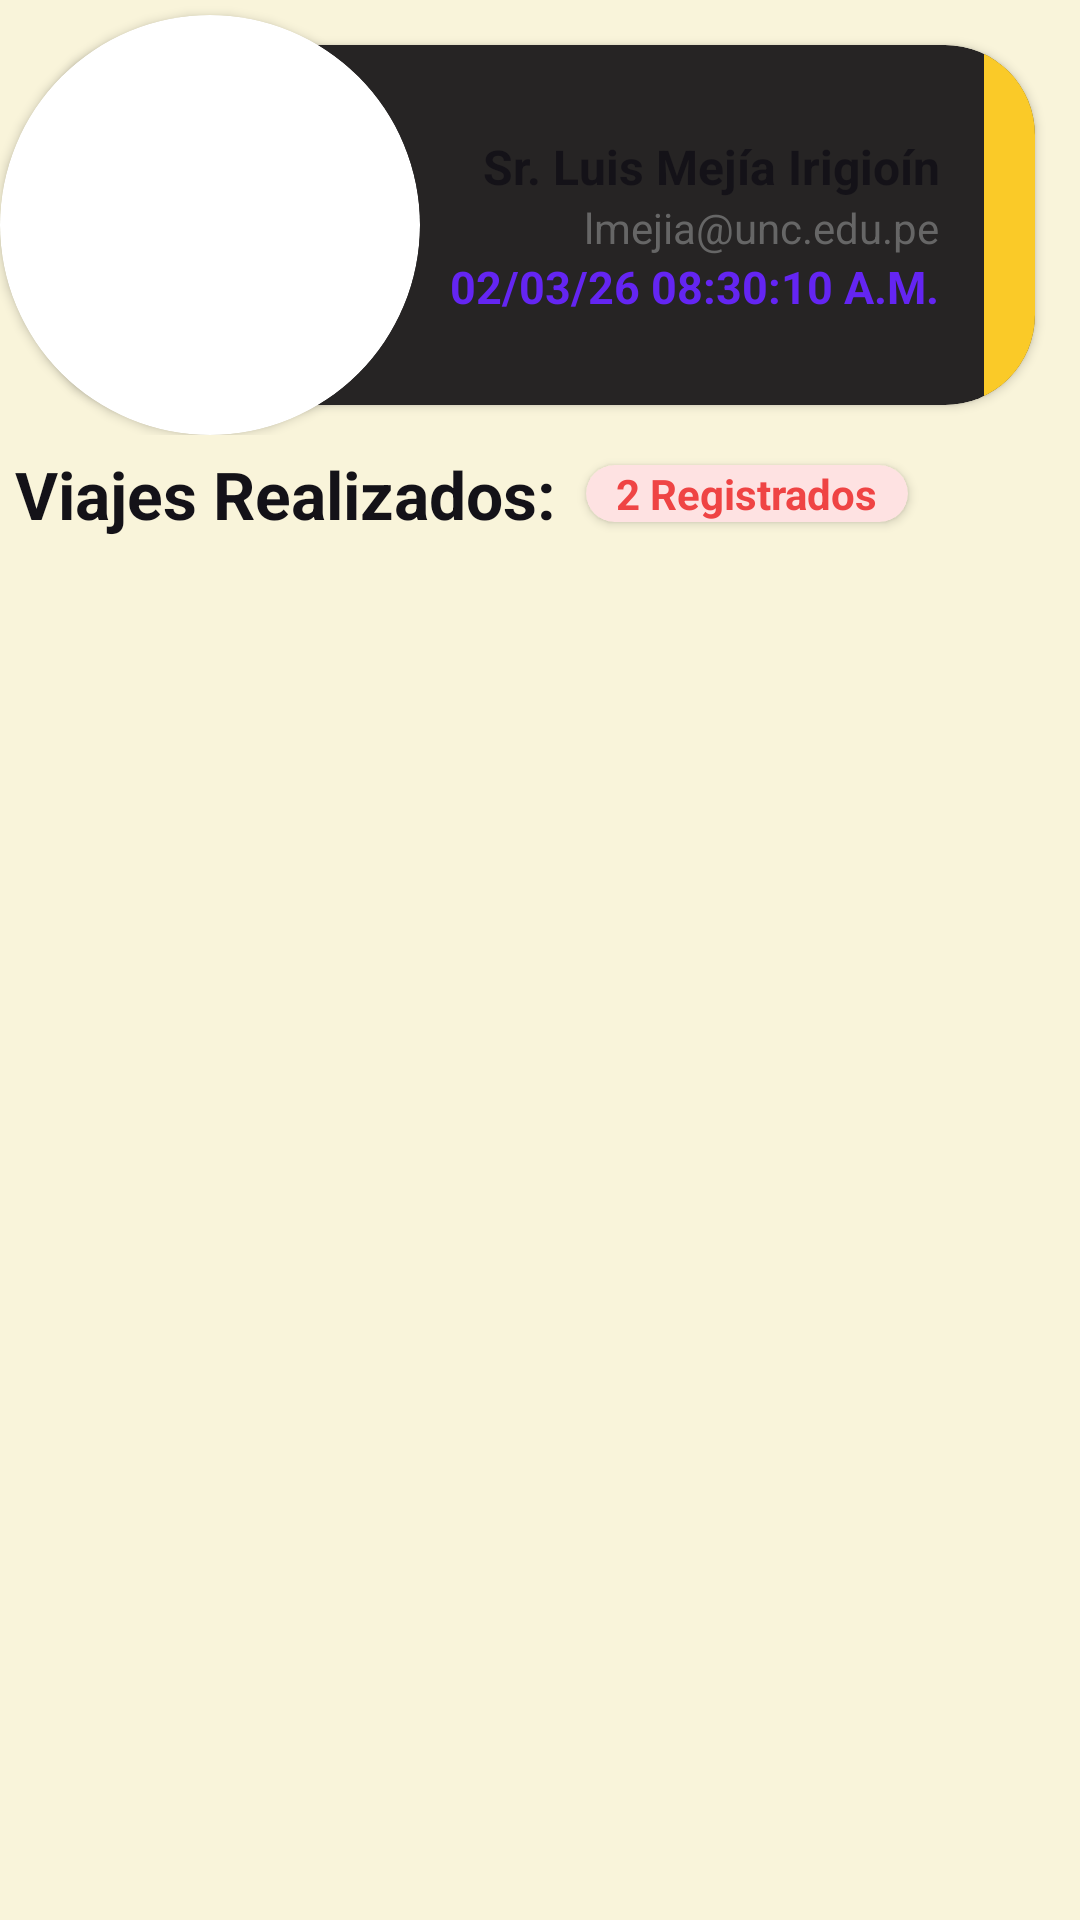

The Android layout XML behind this screen, and the referenced resources:
<!-- AndroidManifest.xml: application theme Theme.ProjectQapacApp -->
<!-- res/layout/fragment_rating.xml -->
<?xml version="1.0" encoding="utf-8"?>
<androidx.constraintlayout.widget.ConstraintLayout xmlns:android="http://schemas.android.com/apk/res/android"
    xmlns:app="http://schemas.android.com/apk/res-auto"
    xmlns:tools="http://schemas.android.com/tools"
    android:layout_width="match_parent"
    android:layout_height="match_parent"
    tools:context=".fragments.main.RatingFragment">

    <include
        android:id="@+id/ly_profile_user"
        layout="@layout/ly_profile_item" />

    <LinearLayout
        android:id="@+id/llRating"
        android:layout_marginTop="5dp"
        app:layout_constraintStart_toStartOf="parent"
        app:layout_constraintEnd_toEndOf="parent"
        app:layout_constraintTop_toBottomOf="@+id/ly_profile_user"
        android:orientation="horizontal"
        android:layout_width="match_parent"
        android:layout_height="wrap_content">
        <TextView
            android:layout_width="wrap_content"
            android:layout_height="wrap_content"
            android:layout_marginStart="5dp"
            style="@style/headingOne"
            android:text="@string/txtHistoryRoutes" />
        <androidx.cardview.widget.CardView
            android:backgroundTint="@color/pink"
            app:cardCornerRadius="10dp"
            style="@style/CardTextstates">

            <TextView
                android:id="@+id/tvCountCurrentAlerts"
                android:textColor="@color/red"
                android:textStyle="bold"
                android:layout_marginHorizontal="10dp"
                android:layout_width="wrap_content"
                android:layout_height="wrap_content"
                android:text="@string/test_txt_trips_register"/>
        </androidx.cardview.widget.CardView>

    </LinearLayout>
    <androidx.recyclerview.widget.RecyclerView
        android:id="@+id/rvHistoryTrips"
        android:layout_margin="15dp"
        app:layout_constraintTop_toBottomOf="@id/llRating"
        app:layout_constraintBottom_toBottomOf="parent"
        android:layout_width="match_parent"
        android:layout_height="0dp"/>
</androidx.constraintlayout.widget.ConstraintLayout>
<!-- res/layout/ly_profile_item.xml (included above) -->
<?xml version="1.0" encoding="utf-8"?>
<androidx.constraintlayout.widget.ConstraintLayout xmlns:android="http://schemas.android.com/apk/res/android"
    android:layout_width="match_parent"
    android:layout_height="wrap_content"
    xmlns:app="http://schemas.android.com/apk/res-auto"
    xmlns:tools="http://schemas.android.com/tools">

    <androidx.cardview.widget.CardView
        android:id="@+id/cvContentProfile"
        app:layout_constraintTop_toTopOf="parent"
        app:layout_constraintStart_toStartOf="@id/cvProfile"
        app:cardCornerRadius="30dp"
        app:cardBackgroundColor="?attr/colorSurface"
        android:layout_margin="15dp"
        android:layout_marginStart="10dp"
        android:layout_width="match_parent"
        android:layout_height="120dp">

        <androidx.constraintlayout.widget.ConstraintLayout
            android:id="@+id/clText"
            android:backgroundTint="?attr/backgroundTint"
            android:layout_marginStart="0dp"
            android:layout_width="match_parent"
            android:layout_height="match_parent">

            <LinearLayout
                android:backgroundTint="@color/white"
                android:orientation="vertical"
                android:id="@+id/llContentProfile"
                app:layout_constraintStart_toStartOf="@id/clText"
                app:layout_constraintEnd_toStartOf="@id/cvIconProfile"
                android:layout_marginStart="135dp"
                app:layout_constraintTop_toTopOf="@id/clText"
                app:layout_constraintBottom_toBottomOf="@id/clText"
                android:layout_width="wrap_content"
                android:layout_height="wrap_content">

                <TextView
                    android:id="@+id/tvFullNameProfile"
                    android:textStyle="bold"
                    android:textColor="?attr/colorOnSurface"
                    android:textSize="16sp"
                    android:textAlignment="textEnd"
                    tools:text="Sr. Luis Mejía Irigioín"
                    android:layout_width="match_parent"
                    android:layout_height="wrap_content"/>

                <TextView
                    style="@style/textUsername"
                    android:id="@+id/tvUsername"
                    tools:text="lmejia@unc.edu.pe"
                    android:layout_width="match_parent"
                    android:layout_height="wrap_content"/>
                <TextView
                    android:id="@+id/tvHourCurrent"
                    style="@style/TextHourMinutesSeconds"
                    android:textSize="15sp"
                    tools:text="02/03/26 08:30:10 A.M."
                    android:layout_width="match_parent"
                    android:layout_height="wrap_content"/>


            </LinearLayout>

                <androidx.cardview.widget.CardView
                    android:orientation="vertical"
                    app:layout_constraintTop_toTopOf="parent"
                    app:layout_constraintStart_toEndOf="@id/llContentProfile"
                    app:layout_constraintEnd_toEndOf="parent"
                    android:id="@+id/cvIconProfile"
                    android:backgroundTint="@color/yellow"
                    android:layout_width="0dp"
                    android:layout_marginStart="15dp"
                    android:layout_height="match_parent">

                    <ImageView
                        android:layout_width="match_parent"
                        android:layout_height="match_parent"
                        android:layout_margin="10dp"
                        android:src="@drawable/passenger_black"
                        style="@style/ProfilePassenger"/>


                </androidx.cardview.widget.CardView>

        </androidx.constraintlayout.widget.ConstraintLayout>


    </androidx.cardview.widget.CardView>
    <androidx.cardview.widget.CardView
        android:id="@+id/cvProfile"
        app:layout_constraintStart_toStartOf="parent"
        app:layout_constraintTop_toTopOf="parent"
        app:cardCornerRadius="200dp"
        android:layout_marginTop="5dp"
        android:layout_width="140dp"
        android:layout_height="140dp">

        <ImageView
            android:id="@+id/img_profile"
            android:src="@drawable/profile_example"
            android:layout_width="match_parent"
            android:layout_height="match_parent"/>

    </androidx.cardview.widget.CardView>

</androidx.constraintlayout.widget.ConstraintLayout>
<!-- resources referenced by this layout -->
<resources>
  <color name="pink">#FEE2E2</color>
  <color name="red">#EF4444</color>
  <color name="white">#FDF7FF</color>
  <color name="yellow">#FACA28</color>
  <!-- drawable passenger_black: webp bitmap (drawable, 51920 bytes) -->
  <string name="test_txt_trips_register">2 Registrados</string>
  <string name="txtHistoryRoutes">Viajes Realizados: </string>
  <style name="CardTextstates">
          <item name="android:textColor">@color/darkGray</item>
          <item name="android:textSize">10dp</item>
          <item name="android:layout_marginStart">10dp</item>
          <item name="android:layout_marginVertical">5dp</item>
          <item name="android:padding">50dp</item>
          <item name="android:backgroundTint">@color/lightGray</item>
          <item name="android:layout_width">wrap_content</item>
          <item name="android:layout_height">wrap_content</item>
      </style>
  <style name="ProfilePassenger">
          <item name="android:src">@drawable/icon_passenger</item>
      </style>
  <style name="TextHourMinutesSeconds">
          <item name="android:textAlignment">textEnd</item>
          <item name="android:textColor">@color/purple_dark</item>
          <item name="android:textStyle">bold</item>
      </style>
  <style name="headingOne">
          <item name="android:textSize">22sp</item>
          <item name="android:textStyle">bold</item>
          <item name="android:textColor">?attr/colorOnSurface</item>
      </style>
  <style name="textUsername">
          <item name="android:textAlignment">textEnd</item>
          <item name="android:textColor">@color/darkGray</item>
      </style>
  <style name="Theme.ProjectQapacApp" parent="Base.Theme.ProjectQapacApp" />
  <color name="darkGray">#666666</color>
  <color name="lightGray">#adadad</color>
  <!-- drawable icon_passenger: webp bitmap (drawable, 52782 bytes) -->
  <color name="purple_dark">#6425F2</color>
  <style name="Base.Theme.ProjectQapacApp" parent="Theme.Material3.DayNight.NoActionBar">
          <item name="colorSurface">@color/black</item>
          <item name="colorOnSurface">@color/lightGray</item>
          <item name="backgroundTint">@color/cream</item>
          <item name="background">@color/cream</item>
          <item name="backgroundColor">@color/cream</item>
          <item name="materialButtonStyle">@style/AppButton1</item>
          <item name="editTextStyle">@style/EditText1</item>
      </style>
  <color name="black">#141218</color>
  <color name="cream">#F9F4DA</color>
  <style name="AppButton1" parent="Widget.Material3.Button">
          <item name="backgroundTint">@color/purple</item>
          <item name="background">@drawable/bg_rounded_all</item>
      </style>
  <style name="EditText1" parent="Widget.AppCompat.EditText">
          <item name="android:background">@drawable/bg_rounded_all</item>
          <item name="backgroundTint">@color/white</item>
          <item name="textFillColor">@color/black</item>
          <item name="android:textColorHint">@color/darkGray</item>
          <item name="android:paddingLeft">10dp</item>
          <item name="android:textSize">15sp</item>
          <item name="android:drawablePadding">5dp</item>
      </style>
  <color name="purple">#4E3A89</color>
  <!-- drawable bg_rounded_all (drawable) -->
  <?xml version="1.0" encoding="utf-8"?>
  <selector xmlns:android="http://schemas.android.com/apk/res/android">
      <item>
          <shape android:shape="rectangle">
              <corners
                  android:radius="10dp"/>
          </shape>
      </item>
  </selector>
</resources>
